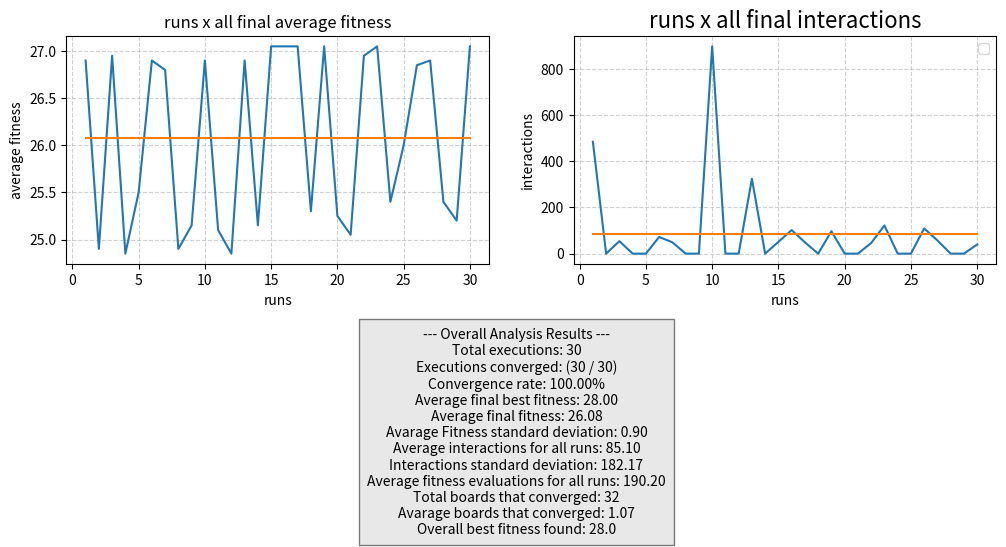

Here is the Python script that generated this plot:
import random
import matplotlib.pyplot as plt


def decimal_to_binary_string(number, num_bits=3):
    """Convert a decimal number to a binary string."""
    if not (0 <= number <= 7):
        raise ValueError("Number must be between 0 and 7")
    return format(number, f"0{str(num_bits)}b")

def permutation_to_bit_string(permutation_list):
    """Convert a permutation list to a bit string."""
    bit_parts = [decimal_to_binary_string(num) for num in permutation_list]
    return "".join(bit_parts)

def bit_string_to_permutation(bit_string, num_bits_per_gene=3):
    """Convert a bit string to a permutation list of integers."""
    permutation = []
    # Iterates over the bit string in chunks of num_bits_per_gene
    for i in range(0, len(bit_string), num_bits_per_gene):
        gene_bits = bit_string[i : i + num_bits_per_gene]
        permutation.append(int(gene_bits, 2))
    return permutation


def create_fathers():
    father = ''
    p_vals = ['000', '001', '010', '011', '100', '101', '110', '111']
    for i in range(8):
        random_num = random.choice(p_vals)
        p_vals.remove(random_num)
        father += random_num

    return father


def create_fathers_improved():

    while True:  # Loop to ensure a valid chromosome is always generated
        available_rows = list(range(8))
        father_as_list = []  # Stores the queen positions (as integers from 0 to 7)

        # Attempt to place all 8 queens
        for column in range(8):
            # Get the position of the last placed queen (if it's not the first column)
            last_row = father_as_list[-1] if column > 0 else -100  # -100 is a value that will never cause a conflict

            # Filter available rows to remove those that cause an adjacent diagonal attack.
            # A row 'r' is invalid if abs(r - last_row) == 1.
            valid_options = [
                r for r in available_rows
                if abs(r - last_row) != 1
            ]

            # If there are no valid options, the construction has failed. Break and try again.
            if not valid_options:
                break  # Exits the 'for' loop

            # Choose a random row from the valid options
            chosen_row = random.choice(valid_options)
            father_as_list.append(chosen_row)
            available_rows.remove(chosen_row)

        # If the list has 8 queens, the construction was successful
        if len(father_as_list) == 8:
            # Convert the list of integers to the final binary string format
            final_father = ''.join([format(pos, '03b') for pos in father_as_list])
            return final_father


def fitness(ind):
    fitness = 0
    for i in range(len(ind)):
        col = ind[i]
        for j in range(len(ind)):
            # Don't compare with itself
            if j == i:
                continue
            # Attacks in the same line, but in practice, never reaches this
            if ind[j] == col:
                continue
            # Secondary diagonal
            if j + ind[j] == i + col:
                continue
            # Main diagonal
            if j - ind[j] == i - col:
                continue
            fitness += 1
    return fitness / 2

# Swap Mutation
def mutation(ind, prob):
    if random.randrange(1, 101) <= prob :
        random1 = random.choice(ind)
        index1 = ind.index(random1)
        ind.remove(random1)
        random2 = random.choice(ind)
        index2 = ind.index(random2)
        ind.insert( index2, random1)
        ind.remove(random2)
        ind.insert( index1, random2)

    return ind


def calculate_attacks(individual):
    """
    Calculates the number of diagonal attacks for a given individual.
    A fitness score of 0 means no attacks exist (solution found).
    """
    attacks = 0
    n = len(individual)
    for i in range(n):
        for j in range(i + 1, n):
            # Queens are at positions (i, individual[i]) and (j, individual[j])
            
            # Check if the horizontal distance equals the vertical distance
            if abs(i - j) == abs(individual[i] - individual[j]):
                attacks += 1
    return attacks


def intelligent_mutation(individual, mutation_prob):
    """
    Performs an "intelligent" mutation.
    The swap is only accepted if it does not increase the number of diagonal attacks.
    """
    # Perform mutation only if the random chance is met
    if random.uniform(0, 1) < mutation_prob:
        # Calculate the fitness (number of attacks) of the original individual
        original_attacks = calculate_attacks(individual)

        # If it's already a perfect solution, no need to mutate
        if original_attacks == 0:
            return individual

        # Create a copy to avoid altering the original one yet
        mutated_individual = list(individual)

        # Choose two different indices (columns) to swap
        idx1, idx2 = random.sample(range(len(mutated_individual)), 2)

        # Perform the swap on the copy
        mutated_individual[idx1], mutated_individual[idx2] = mutated_individual[idx2], mutated_individual[idx1]

        # Calculate the fitness of the new individual
        new_attacks = calculate_attacks(mutated_individual)

        # The mutation is only accepted if the solution improves or at least doesn't get worse
        if new_attacks <= original_attacks:
            return mutated_individual
        else:
            # If the mutation made the solution worse, return the original individual unchanged
            return individual

    # If the probability threshold was not met, return the original
    return individual


# Cut-and-Cossfill crossover
def cut_crossfill_crossover(father, mother, prob):
    if random.randrange(1, 101) <= prob :
        n = len(father)
        son1 = [None] * n
        son2 = [None] * n

        # Choosing two random cut points
        cut1 = random.randrange(0, n-1)
        cut2 = random.randrange(cut1 + 1, n)

        # Copy central segment of father to son1 and mother to son2
        for i in range(cut1, cut2 + 1):
            son1[i] = father[i]
            son2[i] = mother[i]

        # Fill the rest of the son1 with the mother's values
        mother_genes_fill = []
        mother_scan_start_idx = (cut2 + 1) % n

        # Sweep through mother's genes and fill the rest of the son1
        for _ in range(n):
            gene = mother[mother_scan_start_idx]

            if gene not in son1[cut1:cut2 + 1]:
                mother_genes_fill.append(gene)
            
            mother_scan_start_idx = (mother_scan_start_idx + 1) % n

        # Put the genes in the right order in son1
        son1_fill_idx = (cut2 + 1) % n
        for gene in mother_genes_fill:
            while son1[son1_fill_idx] is not None:
                son1_fill_idx = (son1_fill_idx + 1) % n
            son1[son1_fill_idx] = gene

        # Fill the rest of the son2 with the father's values
        father_genes_fill = []
        father_scan_start_idx = (cut2 + 1) % n

        # Sweep through father's genes and fill the rest of the son2
        for _ in range(n):
            gene = father[father_scan_start_idx]

            if gene not in son2[cut1:cut2 + 1]:
                father_genes_fill.append(gene)
            
            father_scan_start_idx = (father_scan_start_idx + 1) % n

        # Put the genes in the right order in son2
        son2_fill_idx = (cut2 + 1) % n
        for gene in father_genes_fill:
            while son2[son2_fill_idx] is not None:
                son2_fill_idx = (son2_fill_idx + 1) % n
            son2[son2_fill_idx] = gene
        
    else:
        son1 = list(father)
        son2 = list(mother)
    return son1, son2


def recombination(father, mother, prob):
    son1 = []
    son2 = []
    if random.randrange(1, 101) <= prob :
        for i in range(3):
            son1.append(father[i])
            son2.append(mother[i])
        for i in range(5):
            if not(mother[3 + i] in son1):
                son1.append(mother[3 + i])
            if not(father[3 + i] in son2):
                son2.append(father[3 + i])
        if len(son1) != 8:
            for i in range(3):
                if not(mother[i] in son1):
                    son1.append(mother[i])
        if len(son2) != 8:
            for i in range(3):
                if not(father[i] in son2):
                    son2.append(father[i])
    else:
        son1 = father
        son2 = mother
    return son1, son2


def recombination2(father, mother):
    son1 = []
    son2 = []
    for i in range(2):
        son1.append(father[i])
        son2.append(mother[i])
    for i in range(6):
        if not(mother[2 + i] in son1):
            son1.append(mother[2 + i])
        if not(father[2 + i] in son2):
            son2.append(father[2 + i])
    if len(son1) != 8:
         for i in range(2):
            if not(mother[i] in son1):
                son1.append(mother[i])
    if len(son2) != 8:
         for i in range(2):
            if not(father[i] in son2):
                son2.append(father[i])
    return son1, son2


def print_board(board):
    n = len(board)
    for row in range(n):
        line = ""
        for col in range(n):
            if board[row] == col:
                line += "Q "
            else:
                line += "- "
        print(line)
    print()


def standart_deviation(indv):
    indv_minus_average_and_square = []
    for i in indv:
        indv_minus_average_and_square.append((i-(sum(indv)/len(indv)))**2)
    return (sum(indv_minus_average_and_square)/len(indv_minus_average_and_square))**0.5


# Seleção: Torneio binário
def selection(population, fitnesses):
    selected = []
    for _ in range(len(population)):
        if len(population) < 2:
            return population  # evita erro se houver apenas 1 indivíduo
        i, j = random.sample(range(len(population)), 2)
        selected.append(population[i] if fitnesses[i] > fitnesses[j] else population[j])
    return selected



def run_single_experiment():
    fitness_count = 0
    possible_solves = []
    fitness_solves = []
    population = 20
    true_solves = 0
    
    # Creating aleatory initial population of 100 individuals
    for i in range(population):
        ind = create_fathers_improved()
        ind = bit_string_to_permutation(ind)
        possible_solves.append(ind)
        fitness_solves.append(fitness(ind))
        fitness_count += 1

    avg_fit = sum(fitness_solves)/population
    best_fit = max(fitness_solves)
    best_sol = possible_solves[fitness_solves.index(best_fit)]
    print(f"Fitness médio_inicial: {avg_fit}\nFitness máximo_inicial: {best_fit}")


    interactions = 0
    # End condition: find solution or 10000 fitness evaluations
    while best_fit < 28 and fitness_count < 10000:
        interactions += 1
        sons = []
        sons_fit = []
        possibles_parents= []

        # Generate 2 sons for each generation
        possibles_parents = selection(possible_solves, fitness_solves)
        father, mother = possibles_parents[0], possibles_parents[1]
        # Recombination probability = 90%
        son1, son2 = cut_crossfill_crossover(father, mother, 90)
        # Mutation probability = 40%
        son1, son2 = mutation(son1, 40), mutation(son2, 40)

        sons.append(son1)
        sons_fit.append(fitness(son1))
        sons.append(son2)
        sons_fit.append(fitness(son2))
        fitness_count += 2

    
        # Replace the worst individuals with the new individuals
        for i in range(2):
            worst_ind_fitness = min(fitness_solves)
            worst_ind_index = fitness_solves.index(worst_ind_fitness)

            fitness_solves.pop(worst_ind_index)
            possible_solves.pop(worst_ind_index)

        for i in range(2):
            possible_solves.append(sons[i])
            fitness_solves.append(sons_fit[i])
        
        # Update best fitness
        avg_fit = sum(fitness_solves)/population
        best_fit = max(fitness_solves)  
        best_sol = possible_solves[fitness_solves.index(best_fit)]
       # print(f"\nInteraction: {interactions} \nActual_Avg_Fitness : {avg_fit}\nActual_Best_Fitness: {best_fit}")

                
    avg_fit = sum(fitness_solves)/population
    best_fit = max(fitness_solves)
    best_sol = possible_solves[fitness_solves.index(best_fit)]
    best_sol_bit_string = permutation_to_bit_string(best_sol)
    # count the number of boards that converged
    for i in fitness_solves:
        if i == 28:
            true_solves += 1
    #print(f'\nInteractions number: {interactions} \nFitness_count: {fitness_count} \nBest_solution: {best_sol} \nBest_fitness: {best_fit} \nAvg_end_fitness: {avg_fit} \nBest_solution_bit_string: {best_sol_bit_string}')
    #print_board(best_sol)

    # ---- End of a single experiment ----

    # Return results for analysis
    converged = (int(best_fit) == 28)
    return {
        "converged": converged,
        "interactions": interactions,
        "fitness_count": fitness_count,
        "final_best_fitness": best_fit,
        "final_best_solution": best_sol,
        "final_avg_fitness": avg_fit,
        "final_board_converged": true_solves
    }

# ---- Main Analysis Loop ----
num_executions = 30
convergence_count = 0
total_interactions = []
total_fitness_evals = 0
all_final_best_fitnesses = []
all_final_avg_fitnesses = []
best_solution_overall = None
best_fitness_overall = -1
total_final_boards_converged = 0

print(f"Starting {num_executions} executions...\n")

for exec_num in range(1, num_executions + 1):
    print(f"--- Execution {exec_num}/{num_executions} ---")
    results = run_single_experiment()

    if results["converged"]:
        convergence_count += 1
        print(f"  Converged! Interactions: {results['interactions']}, Fitness Evals: {results['fitness_count']}")
    else:
        print(f"  Did NOT converge. Interactions: {results['interactions']}, Fitness Evals: {results['fitness_count']}")

    total_interactions.append(results["interactions"])
    total_fitness_evals += results["fitness_count"]
    all_final_best_fitnesses.append(results["final_best_fitness"])
    all_final_avg_fitnesses.append(results["final_avg_fitness"])
    total_final_boards_converged += results["final_board_converged"]

    if results["final_best_fitness"] > best_fitness_overall:
        best_fitness_overall = results["final_best_fitness"]
        best_solution_overall = results["final_best_solution"]

print("\n" + "="*50)
print("--- Overall Analysis Results ---")
print(f"Total executions: {num_executions}")
print(f"Executions converged: {convergence_count} / {num_executions}")
print(f"Convergence rate: {convergence_count / num_executions * 100:.2f}%")
print(f"Average final best fitness: {sum(all_final_best_fitnesses) / num_executions:.2f}")
print(f"Average final fitness: {sum(all_final_avg_fitnesses) / num_executions:.2f}")
print(f"Avarage Fitness standard deviation: {standart_deviation(all_final_avg_fitnesses):.2f}")
print(f"Average interactions for all runs: {sum(total_interactions) / num_executions:.2f}")
print(f"Interactions standard deviation: {standart_deviation(total_interactions):.2f}")
print(f"Average fitness evaluations for all runs: {total_fitness_evals / num_executions:.2f}")
print(f"Total boards that converged: {total_final_boards_converged}")
print(f"Avarage boards that converged: {total_final_boards_converged/num_executions:.2f}")
print(f"Overall best fitness found: {best_fitness_overall}")
if best_solution_overall:
    print(f"Overall best solution (decimal): {best_solution_overall}")
    print(f"Overall best solution (bit string): {permutation_to_bit_string(best_solution_overall)}")
    print("\nBoard for overall best solution:")
    print_board(best_solution_overall)
print("="*50)

x = []
sum_avg =[]
sum_int = []
for i in range(num_executions):
    x.append(i + 1)
    sum_avg.append(sum(all_final_avg_fitnesses)/(num_executions))
    sum_int.append(sum(total_interactions)/(num_executions))



text = ("--- Overall Analysis Results ---\n"
f"Total executions: {num_executions}\n"
f"Executions converged: ({convergence_count} / {num_executions})\n"
f"Convergence rate: {convergence_count / num_executions * 100:.2f}%\n"
f"Average final best fitness: {sum(all_final_best_fitnesses) / num_executions:.2f}\n"
f"Average final fitness: {sum(all_final_avg_fitnesses) / num_executions:.2f}\n"
f"Avarage Fitness standard deviation: {standart_deviation(all_final_avg_fitnesses):.2f}\n"
f"Average interactions for all runs: {sum(total_interactions) / num_executions:.2f}\n"
f"Interactions standard deviation: {standart_deviation(total_interactions):.2f}\n"
f"Average fitness evaluations for all runs: {total_fitness_evals / num_executions:.2f}\n"
f"Total boards that converged: {total_final_boards_converged}\n"
f"Avarage boards that converged: {total_final_boards_converged/num_executions:.2f}\n"
f"Overall best fitness found: {best_fitness_overall}")

# first graph
plt.figure(figsize = ((12, 6)))
plt.subplot(1, 2, 1)
plt.title('runs x all final average fitness')
plt.plot(x, all_final_avg_fitnesses)
plt.plot(x, sum_avg)
plt.xlabel('runs')
plt.ylabel('average fitness')
plt.grid(True, linestyle='--', alpha=0.6)

# second graph
plt.subplot(1, 2, 2)
plt.title("runs x all final interactions", fontsize = 16)
plt.plot(x, total_interactions)
plt.plot(x, sum_int)
plt.xlabel('runs')
plt.ylabel('interactions')
plt.legend()
plt.grid(True, linestyle='--', alpha=0.6)


plt.subplots_adjust(bottom=0.50)

plt.figtext(0.5, 0.05, text, ha="center", fontsize=10, 
            bbox={"facecolor":"lightgray", "alpha":0.5, "pad":6})

plt.show()

print("="*50)